Run: headless pygame with SDL's dummy video driver; simulated clock (each Clock.tick advances the game by its frame time, no real sleeping); random seed 0; keys injected as events and as key.get_pressed() state; no mouse input.
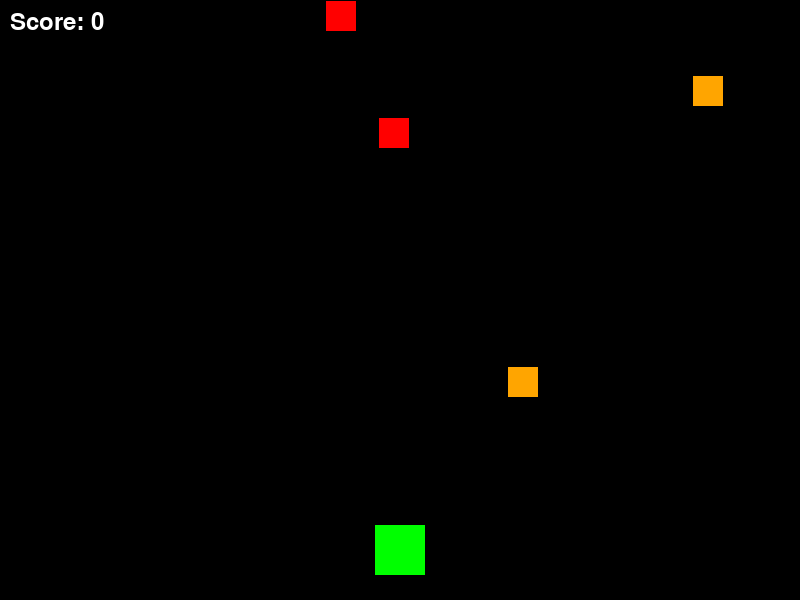
Frame 1 of 4 · flips 1–60 · no input
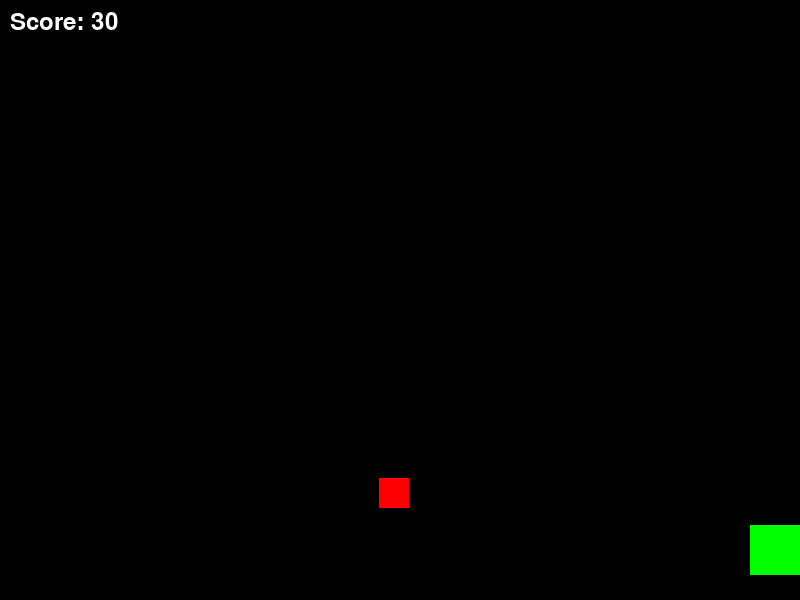
Frame 2 of 4 · flips 61–180 · tapped SPACE, RETURN · held RIGHT (→), D
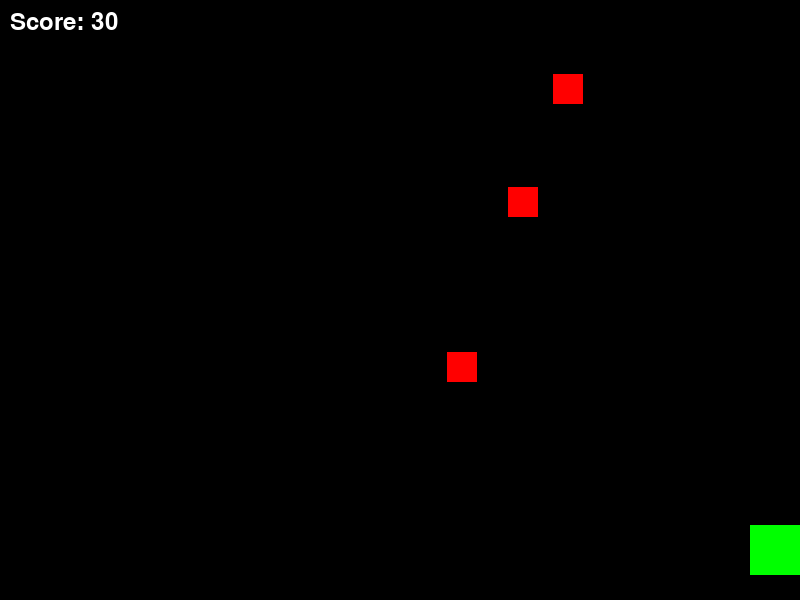
Frame 3 of 4 · flips 181–300 · held DOWN (↓), S
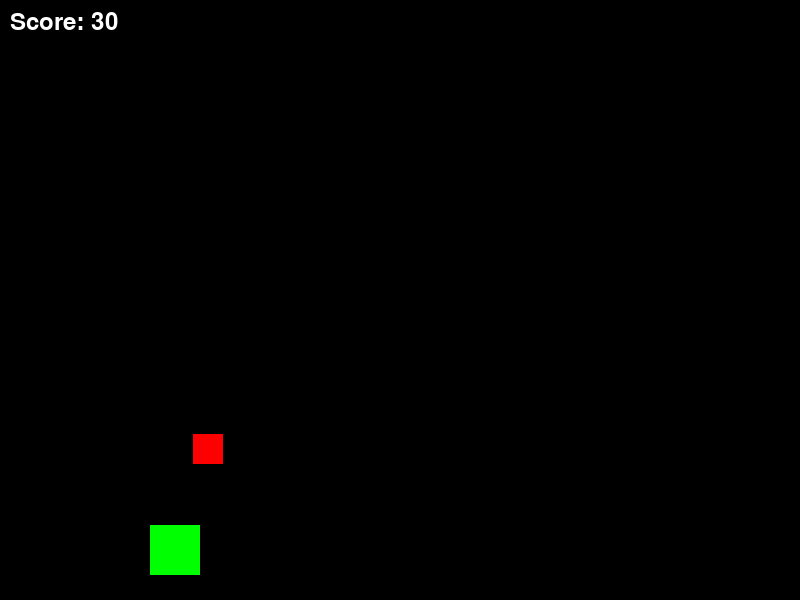
Frame 4 of 4 · flips 301–420 · held LEFT (←), A, UP (↑), W

The pygame program that drew these frames:

import pygame
import sys
from random import randint

pygame.init()

# Set up some constants
WIDTH, HEIGHT = 800, 600
FPS = 60
WHITE = (255, 255, 255)
BLACK = (0, 0, 0)

# Set up the display and clock
screen = pygame.display.set_mode((WIDTH, HEIGHT))
pygame.display.set_caption("Space Shooter")
clock = pygame.time.Clock()

class Projectile(pygame.sprite.Sprite):
    def __init__(self, x, y, projectile_type):
        super().__init__()
        self.type = projectile_type
        self.image = pygame.Surface((10, 5))
        if projectile_type == 'player':
            self.image.fill((0, 255, 0))
            self.speed = 5
        elif projectile_type == 'enemy':
            self.image.fill((255, 0, 0))
            self.speed = 3

        self.rect = self.image.get_rect(center=(x, y))

    def update(self):
        if self.type == 'player':
            self.rect.y -= self.speed
        elif self.type == 'enemy':
            self.rect.y += self.speed

    def draw(self, surface):
        surface.blit(self.image, self.rect)

class PlayerShip(pygame.sprite.Sprite):
    def __init__(self, x, y, color=(0, 255, 0), weapon_type='basic'):
        super().__init__()
        self.image = pygame.Surface((50, 50))
        self.image.fill(color)
        self.rect = self.image.get_rect(center=(x, y))
        self.speed = 5
        self.weapon_type = weapon_type
        self.score = 0
        self.shoot_cooldown = 0

    def update(self):
        keys = pygame.key.get_pressed()
        if keys[pygame.K_LEFT] and self.rect.left > 0:
            self.rect.x -= self.speed
        if keys[pygame.K_RIGHT] and self.rect.right < WIDTH:
            self.rect.x += self.speed
        if keys[pygame.K_SPACE] and self.shoot_cooldown == 0:
            self.shoot()
            self.shoot_cooldown = 10
        if self.shoot_cooldown > 0:
            self.shoot_cooldown -= 1

    def shoot(self):
        return Projectile(self.rect.centerx, self.rect.top, 'player')

    def draw(self, surface):
        surface.blit(self.image, self.rect)
        font = pygame.font.Font(None, 36)
        text = font.render(f"Score: {self.score}", True, WHITE)
        surface.blit(text, (10, 10))

class Enemy(pygame.sprite.Sprite):
    def __init__(self, x, y, speed):
        super().__init__()
        self.image = pygame.Surface((30, 30))
        self.image.fill((255, 0, 0))
        self.rect = self.image.get_rect(center=(x, y))
        self.speed = speed
        self.direction = (randint(-1, 1), 1)

    def update(self):
        self.rect.x += self.direction[0] * self.speed
        self.rect.y += self.direction[1] * self.speed

        if self.rect.left < 0 or self.rect.right > WIDTH:
            self.direction = (-self.direction[0], self.direction[1])

    def draw(self, surface):
        surface.blit(self.image, self.rect)

class FastEnemy(Enemy):
    def __init__(self, x, y):
        super().__init__(x, y, speed=7)
        self.image.fill((255, 165, 0))  # Orange color
        self.shoot_cooldown = 0

    def update(self):
        super().update()
        if self.shoot_cooldown == 0:
            self.shoot_cooldown = randint(30, 90)
        else:
            self.shoot_cooldown -= 1

    def shoot(self):
        return Projectile(self.rect.centerx, self.rect.bottom, 'enemy')

def main():
    player = PlayerShip(WIDTH // 2, HEIGHT - 50)
    enemies = pygame.sprite.Group()
    projectiles = pygame.sprite.Group()

    enemies.add(Enemy(randint(0, WIDTH), randint(-100, -30), speed=randint(3, 5)))
    enemies.add(FastEnemy(randint(0, WIDTH), randint(-100, -30)))

    running = True
    while running:
        clock.tick(FPS)
        for event in pygame.event.get():
            if event.type == pygame.QUIT:
                running = False

        screen.fill(BLACK)

        player.update()
        if pygame.key.get_pressed()[pygame.K_SPACE] and player.shoot_cooldown == 0:
            projectiles.add(player.shoot())

        enemies.update()
        projectiles.update()

        for enemy in enemies:
            if isinstance(enemy, FastEnemy) and enemy.shoot_cooldown == 0:
                projectiles.add(enemy.shoot())

        for projectile in projectiles:
            if projectile.rect.bottom < 0 or projectile.rect.top > HEIGHT:
                projectile.kill()

        player_hit = pygame.sprite.spritecollide(player, projectiles, True)
        for hit in player_hit:
            if hit.type == 'enemy':
                player.score -= 5

        enemies_hit = pygame.sprite.groupcollide(enemies, projectiles, True, True)
        for enemy in enemies_hit:
            if isinstance(enemy, FastEnemy):
                player.score += 15
            else:
                player.score += 10

        if len(enemies) < 5 and randint(1, 50) == 1:
            if randint(1, 4) == 1:
                enemies.add(FastEnemy(randint(0, WIDTH), randint(-100, -30)))
            else:
                enemies.add(Enemy(randint(0, WIDTH), randint(-100, -30), speed=randint(3, 5)))

        player.draw(screen)
        enemies.draw(screen)
        projectiles.draw(screen)

        pygame.display.flip()

    pygame.quit()
    print(f"Final Score: {player.score}")

if __name__ == "__main__":
    main()
